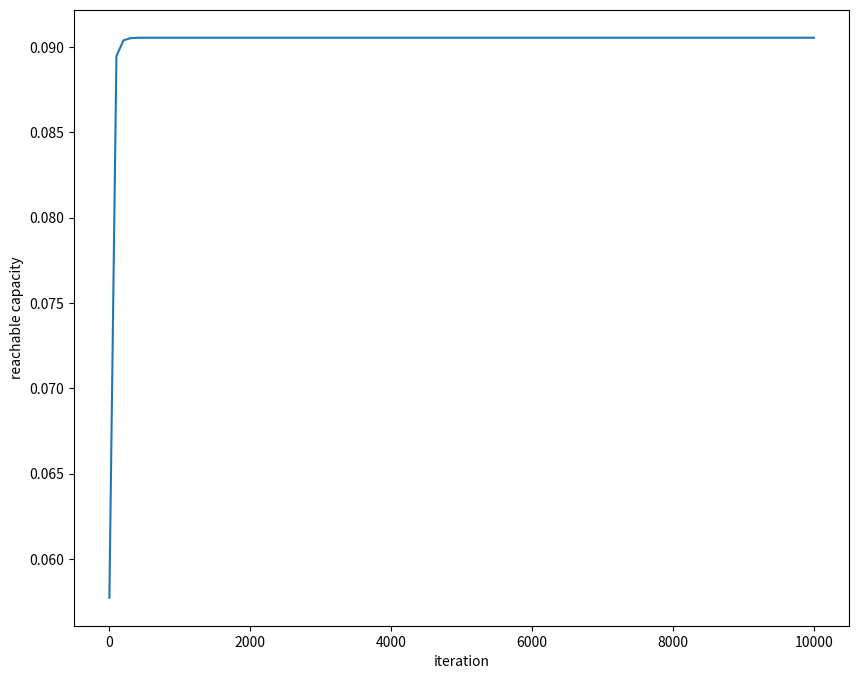

Source code (Python):
import numpy as np
import matplotlib.pyplot as plt

def Blahut_Arimoto(P, iteration_number=10000):
    R = []
    Q = []
    C = []
    C_output = []
    for i in range(0, iteration_number + 1):
        if i == 0:
            while True:
                random_r = np.random.rand(P.shape[1])
                if np.min(random_r) > 0:
                    R.append(random_r / sum(random_r))
                    break
        r = R[-1]
        q = np.zeros((P.shape[1], P.shape[0]))
        for y in range(P.shape[0]):
            s = np.dot(r, P[y, :].T)
            for x in range(P.shape[1]):
                q[x, y] = r[x] * P[y, x] / s
        Q.append(q)
        r = np.zeros(P.shape[1])
        for x in range(P.shape[1]):
            p = 1
            for y in range(P.shape[0]):
                if P[y, x] != 0:
                    p *= np.power(q[x, y], P[y, x])
            r[x] = p
        r /= sum(r)
        R.append(r)
        c = 0
        for x in range(P.shape[1]):
            for y in range(P.shape[0]):
                if P[y, x] != 0:
                    c += r[x] * P[y, x] * np.log2(q[x, y] / r[x])
        C.append(c)
        if i % 100 == 0:
            C_output.append(c)
    return r, c, C_output

iteration_number = 10000
P = np.matrix([[0.5, 0.7, 0.6], [0.3, 0.1, 0.05], [0.2, 0.2, 0.35]])
r, c, C_output = Blahut_Arimoto(P, iteration_number)
print(r, c)
fig = plt.figure(figsize=(10, 8))
plt.plot(np.array(list(range(0, iteration_number + 1, 100))), C_output)
plt.xlabel('iteration')
plt.ylabel('reachable capacity')
plt.show()